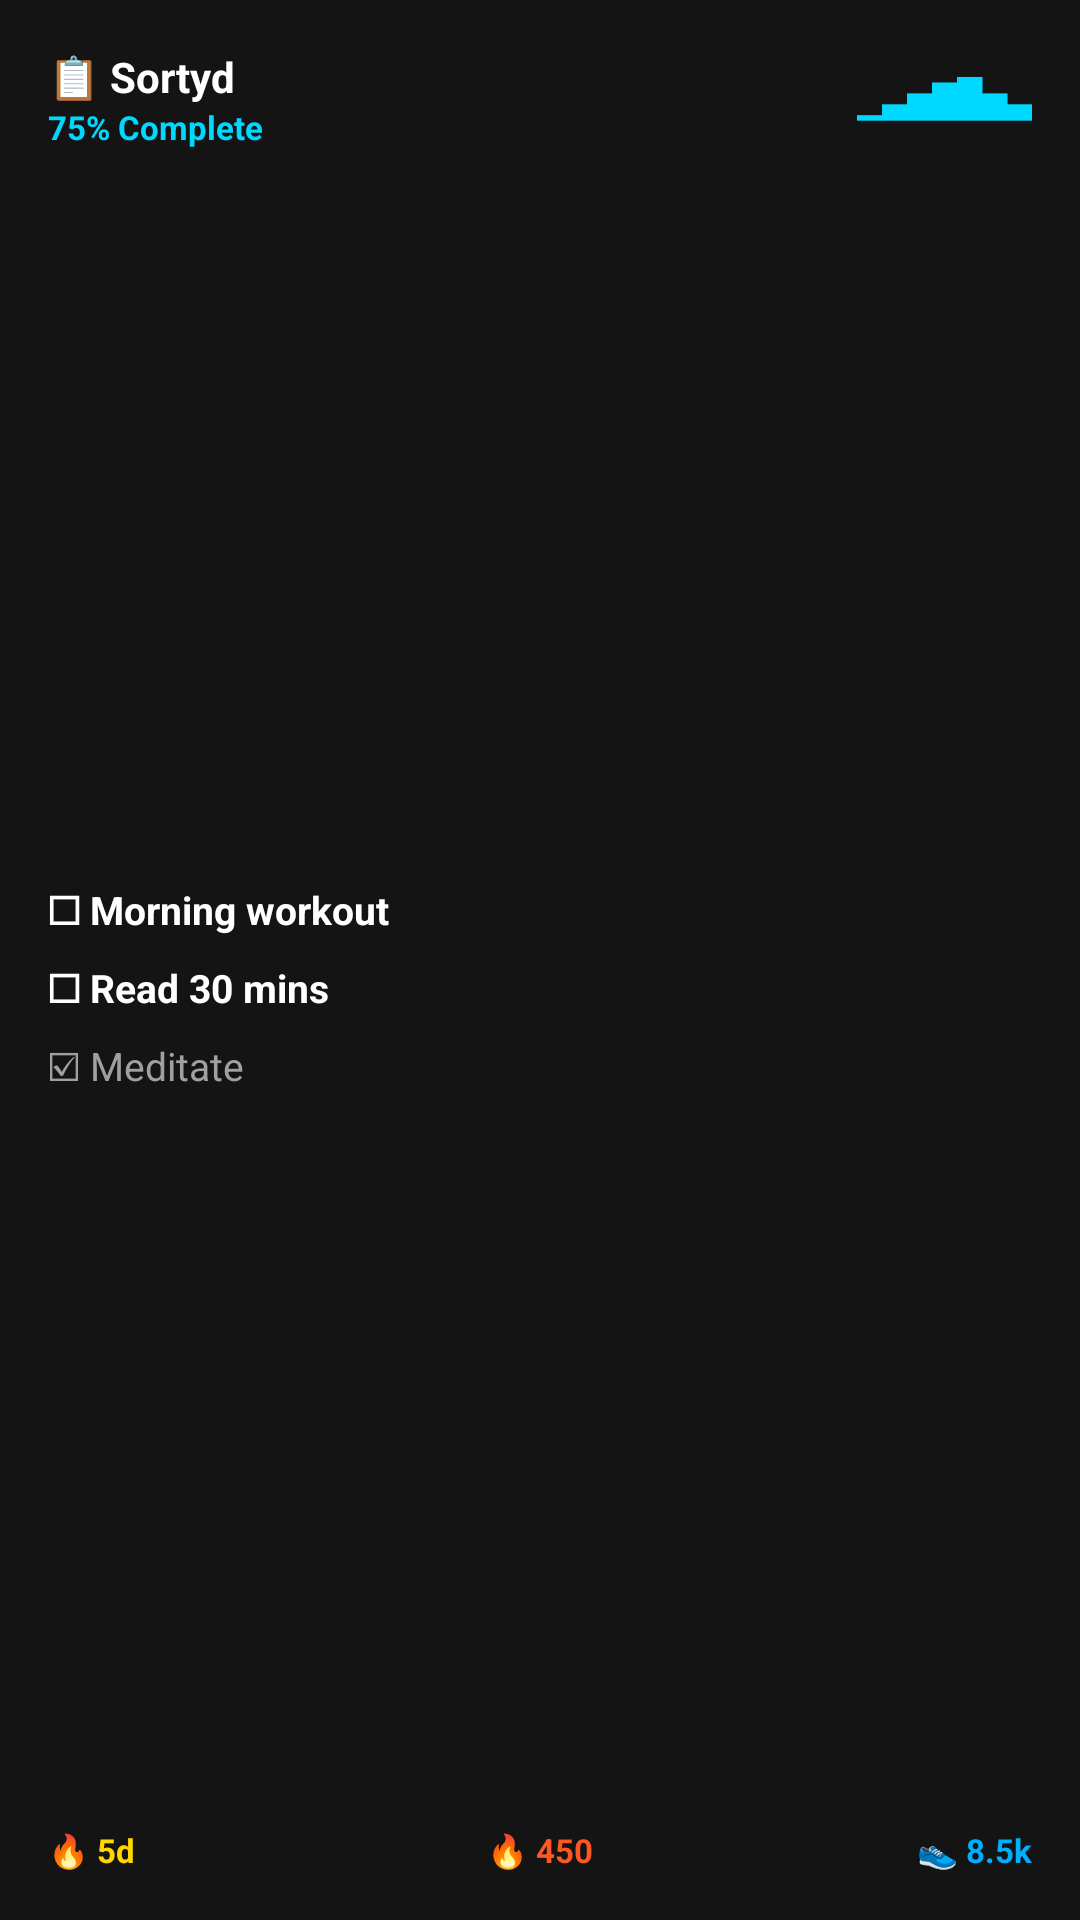

Produce the Android XML layout that renders to this screen, including the resource entries it uses.
<!-- AndroidManifest.xml: application theme Theme.Sortyd -->
<!-- res/layout/widget_preview_large.xml -->
<?xml version="1.0" encoding="utf-8"?>
<LinearLayout xmlns:android="http://schemas.android.com/apk/res/android"
    android:layout_width="match_parent"
    android:layout_height="match_parent"
    android:background="#141414"
    android:orientation="vertical"
    android:padding="16dp">

    <LinearLayout
        android:layout_width="match_parent"
        android:layout_height="wrap_content"
        android:gravity="center_vertical"
        android:orientation="horizontal">

        <LinearLayout
            android:layout_width="0dp"
            android:layout_height="wrap_content"
            android:layout_weight="1"
            android:orientation="vertical">

            <TextView
                android:layout_width="wrap_content"
                android:layout_height="wrap_content"
                android:text="📋 Sortyd"
                android:textColor="#FFFFFF"
                android:textSize="14sp"
                android:textStyle="bold" />

            <TextView
                android:layout_width="wrap_content"
                android:layout_height="wrap_content"
                android:text="75% Complete"
                android:textColor="#00D9FF"
                android:textSize="11sp"
                android:textStyle="bold" />
        </LinearLayout>

        <TextView
            android:layout_width="wrap_content"
            android:layout_height="wrap_content"
            android:text="▁▃▅▇█▅▃"
            android:textColor="#00D9FF"
            android:textSize="12sp" />
    </LinearLayout>

    <View
        android:layout_width="match_parent"
        android:layout_height="0dp"
        android:layout_weight="1" />

    <TextView
        android:layout_width="match_parent"
        android:layout_height="wrap_content"
        android:text="☐ Morning workout"
        android:textColor="#FFFFFF"
        android:textSize="13sp"
        android:textStyle="bold" />

    <TextView
        android:layout_width="match_parent"
        android:layout_height="wrap_content"
        android:layout_marginTop="8dp"
        android:text="☐ Read 30 mins"
        android:textColor="#FFFFFF"
        android:textSize="13sp"
        android:textStyle="bold" />

    <TextView
        android:layout_width="match_parent"
        android:layout_height="wrap_content"
        android:layout_marginTop="8dp"
        android:text="☑ Meditate"
        android:textColor="#A0A0A0"
        android:textSize="13sp" />

    <View
        android:layout_width="match_parent"
        android:layout_height="0dp"
        android:layout_weight="1" />

    <LinearLayout
        android:layout_width="match_parent"
        android:layout_height="wrap_content"
        android:orientation="horizontal">

        <TextView
            android:layout_width="0dp"
            android:layout_height="wrap_content"
            android:layout_weight="1"
            android:text="🔥 5d"
            android:textColor="#FFD600"
            android:textSize="11sp"
            android:textStyle="bold" />

        <TextView
            android:layout_width="0dp"
            android:layout_height="wrap_content"
            android:layout_weight="1"
            android:gravity="center"
            android:text="🔥 450"
            android:textColor="#FF5722"
            android:textSize="11sp"
            android:textStyle="bold" />

        <TextView
            android:layout_width="0dp"
            android:layout_height="wrap_content"
            android:layout_weight="1"
            android:gravity="end"
            android:text="👟 8.5k"
            android:textColor="#00B0FF"
            android:textSize="11sp"
            android:textStyle="bold" />
    </LinearLayout>
</LinearLayout>
<!-- resources referenced by this layout -->
<resources>
  <style name="Theme.Sortyd" parent="android:Theme.Material.NoActionBar">
          <item name="android:statusBarColor">@android:color/transparent</item>
          <item name="android:navigationBarColor">@android:color/transparent</item>
          <item name="android:windowLightStatusBar">false</item>
      </style>
</resources>
